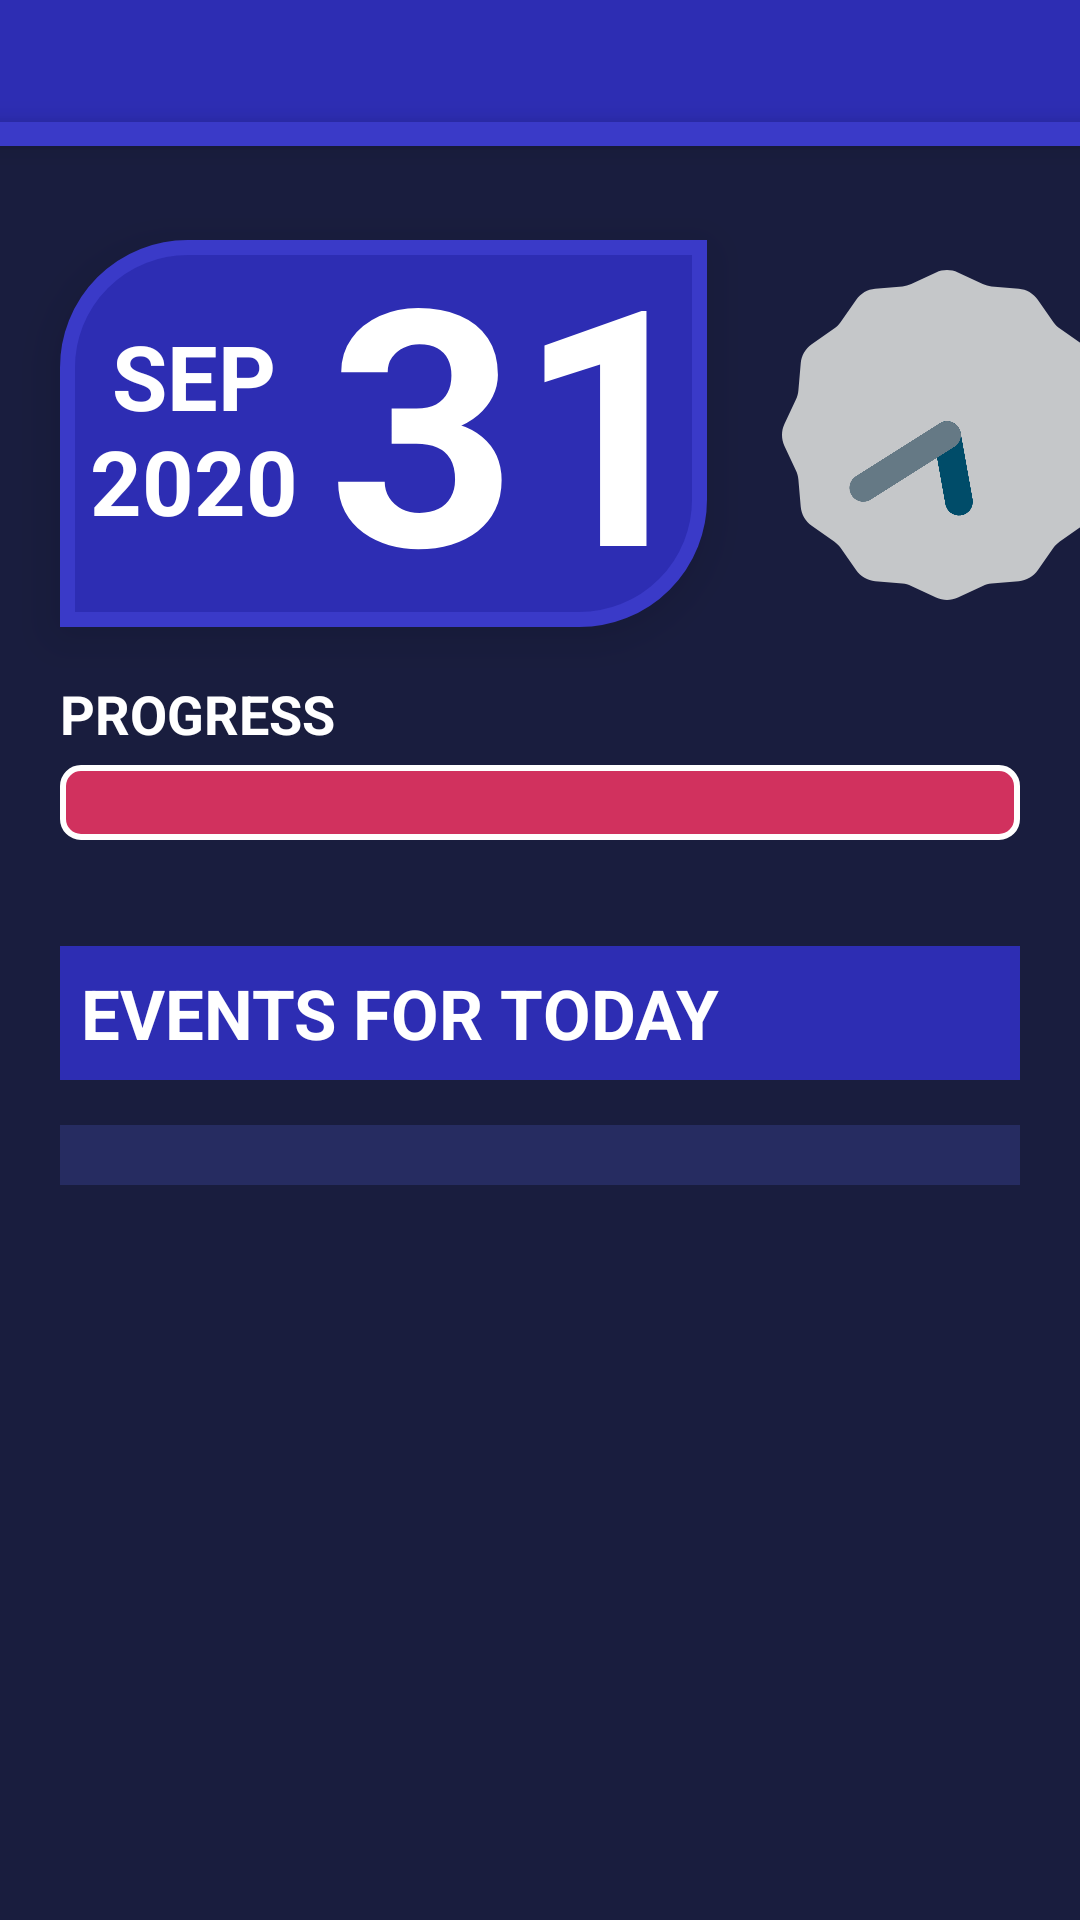

Here is an Android app screen rendered from its layout file. Give the layout XML and the strings, colors and styles it references.
<!-- AndroidManifest.xml: application theme Theme.CalendarApp -->
<!-- res/layout/fragment_home.xml -->
<?xml version="1.0" encoding="utf-8"?>
<androidx.constraintlayout.widget.ConstraintLayout xmlns:android="http://schemas.android.com/apk/res/android"
    xmlns:tools="http://schemas.android.com/tools"
    android:layout_width="match_parent"
    android:layout_height="match_parent"
    xmlns:app="http://schemas.android.com/apk/res-auto"
    android:background="@color/theme_background"
    tools:context=".Home_Fragment">

    <TextView
        android:id="@+id/tv_header"
        android:layout_width="match_parent"
        android:layout_height="wrap_content"
        android:background="@color/theme_primary"
        android:paddingHorizontal="20dp"
        android:paddingVertical="13dp"
        android:textSize="11sp"
        android:textColor="@color/white"
        android:textStyle="bold"
        app:layout_constraintTop_toTopOf="parent"
        app:layout_constraintStart_toStartOf="parent"
        />
    <LinearLayout
        android:id="@+id/tv_header_accent"
        android:layout_width="match_parent"
        android:layout_height="wrap_content"
        android:paddingVertical="4dp"
        android:background="@color/theme_primary_accent1"
        app:layout_constraintTop_toBottomOf="@id/tv_header"
        app:layout_constraintStart_toStartOf="parent"
        android:elevation="5dp"
        android:orientation="horizontal"
        />

    <LinearLayout
        android:id="@+id/cal_dmy"
        android:layout_width="wrap_content"
        android:layout_height="wrap_content"
        android:orientation="horizontal"
        android:background="@drawable/rounded_corners"
        android:layout_marginTop="80dp"
        android:layout_marginStart="20dp"
        app:layout_constraintTop_toTopOf="parent"
        app:layout_constraintStart_toStartOf="parent"
        android:elevation="10dp"
        >
        <LinearLayout
            android:layout_width="wrap_content"
            android:layout_height="wrap_content"
            android:layout_gravity="center"
            android:layout_marginHorizontal="10dp"
            android:orientation="vertical">
            <TextView
                android:id="@+id/home_month_TV"
                android:layout_width="match_parent"
                android:layout_height="wrap_content"
                android:text="@string/abrv_month_placeholder"
                android:textColor="@color/white"
                android:textSize="30sp"
                android:textStyle="bold"
                android:textAlignment="center"
                android:includeFontPadding="false"
                />
            <TextView
                android:id="@+id/home_year_TV"
                android:layout_width="match_parent"
                android:layout_height="wrap_content"
                android:text="@string/year_placeholder"
                android:textColor="@color/white"
                android:textSize="30sp"
                android:textStyle="bold"
                android:includeFontPadding="false"
                />
        </LinearLayout>
        <TextView
            android:id="@+id/home_day_TV"
            android:layout_width="wrap_content"
            android:layout_height="wrap_content"
            android:text="@string/day_of_month_placeholder"
            android:includeFontPadding="false"
            android:textAlignment="center"
            android:textColor="@color/white"
            android:textSize="110sp"
            android:textStyle="bold"
            />
    </LinearLayout>

    <AnalogClock
        android:layout_width="110dp"
        android:layout_height="130dp"
        android:layout_marginTop="80dp"
        android:layout_marginHorizontal="25dp"
        app:layout_constraintTop_toTopOf="parent"
        app:layout_constraintStart_toEndOf="@id/cal_dmy"
        android:elevation="10dp"
        />

    <TextView
        android:layout_width="wrap_content"
        android:layout_height="wrap_content"
        android:text="PROGRESS"
        android:textColor="@color/white"
        android:textStyle="bold"
        android:textSize="18sp"
        android:layout_marginStart="20dp"
        android:layout_marginBottom="5dp"
        app:layout_constraintBottom_toTopOf="@id/event_progress_PB"
        app:layout_constraintStart_toStartOf="parent"
        />
    <ProgressBar
        android:id="@+id/event_progress_PB"
        android:layout_width="match_parent"
        android:layout_height="25dp"
        style="?android:attr/progressBarStyleHorizontal"
        android:layout_marginTop="255dp"
        android:layout_marginHorizontal="20dp"
        app:layout_constraintTop_toTopOf="parent"
        app:layout_constraintStart_toStartOf="parent"
        android:elevation="10dp"
        android:progressDrawable="@drawable/progress_bar_design"
        />

    <TextView
        android:layout_width="match_parent"
        android:layout_height="wrap_content"
        android:padding="7dp"
        android:text="EVENTS FOR TODAY"
        android:textColor="@color/white"
        android:textStyle="bold"
        android:textSize="23sp"
        android:layout_marginHorizontal="20dp"
        android:layout_marginBottom="15dp"
        app:layout_constraintBottom_toTopOf="@id/home_events_RV"
        app:layout_constraintStart_toStartOf="parent"
        android:background="@color/theme_primary"
        />
    <androidx.recyclerview.widget.RecyclerView
        android:id="@+id/home_events_RV"
        android:layout_marginTop="375dp"
        android:layout_marginHorizontal="20dp"
        android:padding="10dp"
        android:background="@color/theme_background_accent2"
        android:layout_width="match_parent"
        android:layout_height="wrap_content"
        app:layout_constraintTop_toTopOf="parent"
        app:layout_constraintStart_toStartOf="parent"
        />

    <ImageView
        android:id="@+id/no_event_IV"
        android:layout_marginTop="365dp"
        android:layout_marginHorizontal="20dp"
        android:src="@drawable/baseline_adb_24"
        android:layout_width="match_parent"
        android:layout_height="220dp"
        app:layout_constraintTop_toTopOf="parent"
        app:layout_constraintStart_toStartOf="parent"
        android:visibility="invisible"
        android:contentDescription="@string/placeholder" />
    <TextView
        android:id="@+id/no_event_TV"
        android:layout_width="match_parent"
        android:layout_height="wrap_content"
        android:text="@string/no_events_for_today"
        android:layout_marginHorizontal="20dp"
        android:textColor="@color/theme_background_accent2"
        android:textStyle="bold"
        android:textSize="20sp"
        android:textAlignment="center"
        app:layout_constraintTop_toBottomOf="@id/no_event_IV"
        app:layout_constraintStart_toStartOf="parent"
        android:visibility="invisible"
        />

</androidx.constraintlayout.widget.ConstraintLayout>
<!-- resources referenced by this layout -->
<resources>
  <color name="theme_background">#191D3E</color>
  <color name="theme_background_accent2">#262C61</color>
  <color name="theme_primary">#2D2DB3</color>
  <color name="theme_primary_accent1">#3A3AC8</color>
  <color name="white">#FFFFFFFF</color>
  <!-- drawable baseline_adb_24 (drawable) -->
  <vector android:height="24dp" android:tint="@color/theme_background_accent2"
      android:viewportHeight="24" android:viewportWidth="24"
      android:width="24dp" xmlns:android="http://schemas.android.com/apk/res/android">
      <path android:fillColor="@android:color/white" android:pathData="M5,16c0,3.87 3.13,7 7,7s7,-3.13 7,-7v-4L5,12v4zM16.12,4.37l2.1,-2.1 -0.82,-0.83 -2.3,2.31C14.16,3.28 13.12,3 12,3s-2.16,0.28 -3.09,0.75L6.6,1.44l-0.82,0.83 2.1,2.1C6.14,5.64 5,7.68 5,10v1h14v-1c0,-2.32 -1.14,-4.36 -2.88,-5.63zM9,9c-0.55,0 -1,-0.45 -1,-1s0.45,-1 1,-1 1,0.45 1,1 -0.45,1 -1,1zM15,9c-0.55,0 -1,-0.45 -1,-1s0.45,-1 1,-1 1,0.45 1,1 -0.45,1 -1,1z"/>
  </vector>
  <!-- drawable progress_bar_design (drawable) -->
  <?xml version="1.0" encoding="utf-8"?>
  <layer-list xmlns:android="http://schemas.android.com/apk/res/android">
      
      <item android:id="@android:id/background">
          <shape android:shape="rectangle">
              <corners android:radius="6dp"/>
              <solid android:color="@color/theme_secondary"/>
              <stroke android:width="2dp" android:color="@color/white"/>
  
          </shape>
      </item>
  
      <item android:id="@android:id/progress">
          <scale android:scaleWidth="100%">
              <shape android:shape="rectangle">
                  <corners android:radius="6dp"/>
                  <solid android:color="@color/theme_secondary_accent2"/>
                  <stroke android:width="2dp" android:color="@color/white"/>
              </shape>
          </scale>
      </item>
  
  </layer-list>
  <!-- drawable rounded_corners (drawable) -->
  <?xml version="1.0" encoding="utf-8"?>
  <shape xmlns:android="http://schemas.android.com/apk/res/android"
      android:shape="rectangle">
  
      <solid
          android:color="@color/theme_primary"
          />
  
      <corners
          android:bottomRightRadius="40dp"
          android:topLeftRadius="40dp"
          />
  
      <stroke
          android:color="@color/theme_primary_accent1"
          android:width="5dp"
          />
  
  </shape>
  <string name="abrv_month_placeholder">SEP</string>
  <string name="day_of_month_placeholder">31</string>
  <string name="no_events_for_today">No events for today!</string>
  <string name="placeholder">placehold!</string>
  <string name="year_placeholder">2020</string>
  <style name="Theme.CalendarApp" parent="Base.Theme.CalendarApp" />
  <color name="theme_secondary">#D1315E</color>
  <color name="theme_secondary_accent2">#FFD6E1</color>
  <style name="Base.Theme.CalendarApp" parent="Theme.AppCompat.Light.NoActionBar">
          
          
          
          <item name="android:statusBarColor"> @color/theme_primary </item>
          <item name="android:windowLightStatusBar"> false </item>
          <item name="android:colorPrimary"> @color/theme_primary </item>
          <item name="android:colorBackground"> @color/theme_background </item>
          <item name="colorAccent"> @color/theme_secondary </item>
      </style>
</resources>
